Image classification data set "Date_Fruit_dataset" (Talal1421/CSC462_DateFruit_Project on GitHub). Class labels (9): Ajwa date, Galaxy date, Mejdool date, Meneifi date, Nabtat Ali date, Rutab date, Shaishe date, Sokari date, Sugaey date.

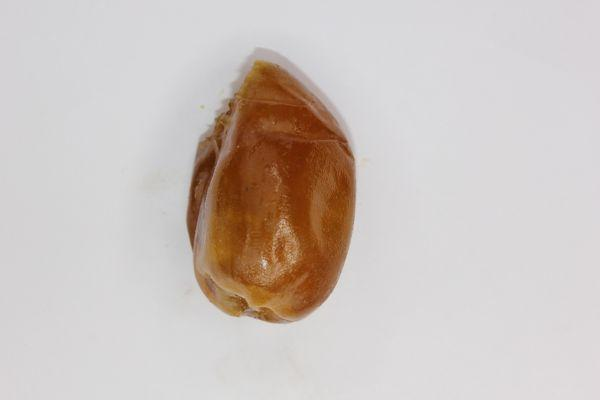
Label: Rutab date

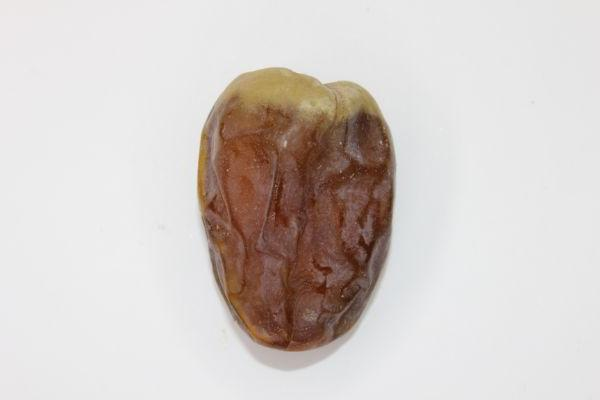
Label: Shaishe date

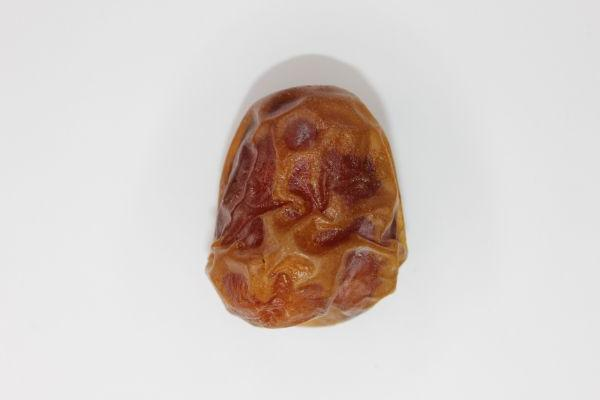
Label: Galaxy date

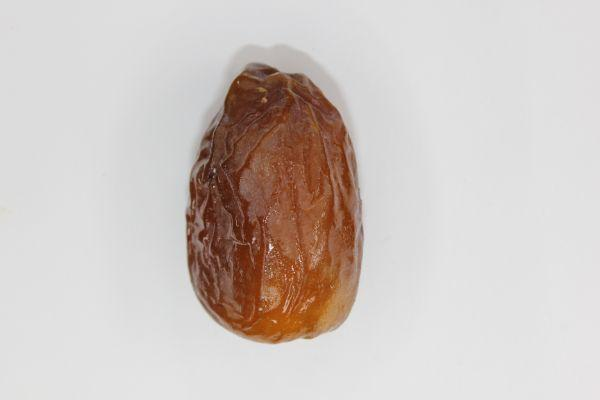
Label: Mejdool date

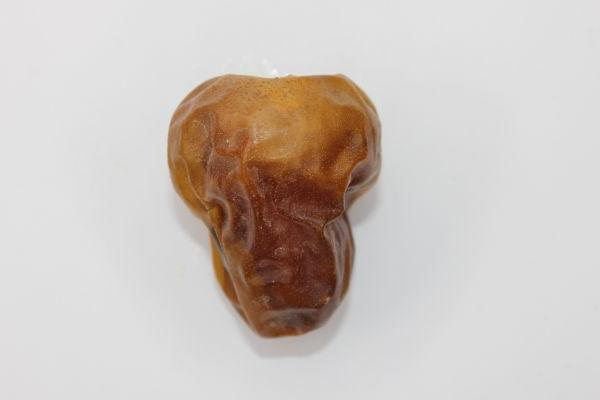
Label: Sokari date

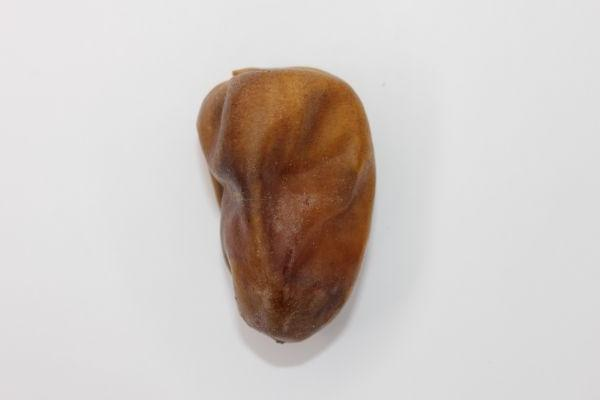
Label: Nabtat Ali date
